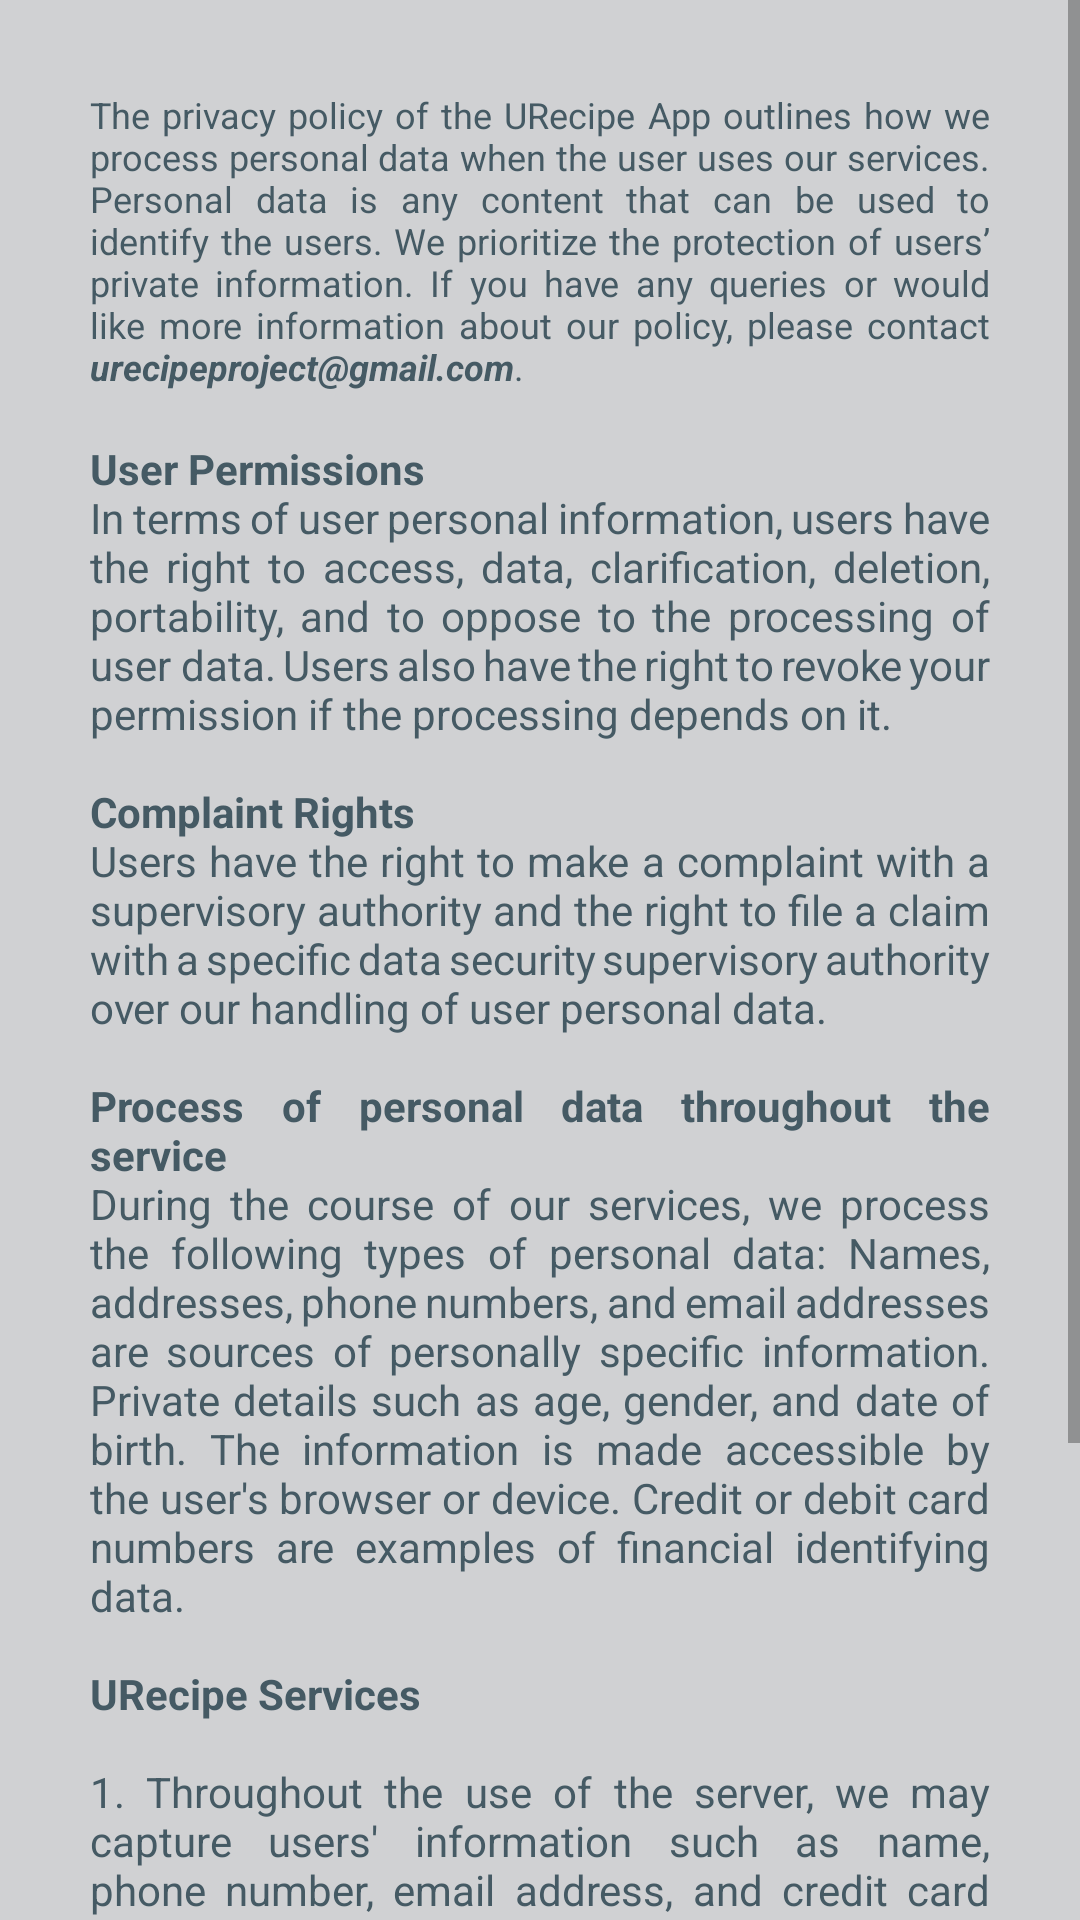

This screen was rendered from an Android layout file. Write that file and the resources it references.
<!-- AndroidManifest.xml: application theme Theme.URecipe -->
<!-- res/layout/settings_privacy.xml -->
<?xml version="1.0" encoding="utf-8"?>
<RelativeLayout xmlns:android="http://schemas.android.com/apk/res/android"
    xmlns:app="http://schemas.android.com/apk/res-auto"
    xmlns:tools="http://schemas.android.com/tools"
    android:layout_width="match_parent"
    android:layout_height="match_parent"
    tools:context=".settings.PrivacyActivity"
    android:background="@color/light_grey">

    <ScrollView
        android:layout_width="match_parent"
        android:layout_height="wrap_content"
        tools:layout_editor_absoluteX="1dp"
        tools:layout_editor_absoluteY="1dp"
        android:scrollbars="vertical">

        <LinearLayout
            android:layout_width="match_parent"
            android:layout_height="wrap_content"
            android:orientation="vertical">

            <TextView
                android:id="@+id/policy_textV1"
                android:layout_width="wrap_content"
                android:layout_height="wrap_content"
                android:layout_marginStart="30dp"
                android:layout_marginTop="30dp"
                android:layout_marginEnd="30dp"
                android:justificationMode="inter_word"
                android:text="@string/policy_txtView1"
                android:textColor="#455A64"
                android:textSize="12sp" />

            <TextView
                android:id="@+id/policy_textV2"
                android:layout_width="wrap_content"
                android:layout_height="wrap_content"
                android:layout_marginStart="30dp"
                android:layout_marginEnd="30dp"
                android:justificationMode="inter_word"
                android:text="@string/policy_txtView2"
                android:textColor="#455A64"
                android:textSize="14sp" />

        </LinearLayout>

    </ScrollView>

</RelativeLayout>
<!-- resources referenced by this layout -->
<resources>
  <color name="light_grey">#d0d1d3</color>
  <string name="policy_txtView1">The privacy policy of the URecipe App outlines how we process personal data when the user uses our services. Personal data is any content that can be used to identify the users. We prioritize the protection of users\’ private information. If you have any queries or would like more information about our policy, please contact <b><i>urecipeproject@gmail.com</i></b>.
      </string>
  <string name="policy_txtView2">\n<b>User Permissions</b>\nIn terms of user personal information, users have the right to access, data, clarification, deletion, portability, and to oppose to the processing of user\ data. Users also have the right to revoke your permission if the processing depends on it.
          \n\n<b>Complaint Rights </b>\nUsers have the right to make a complaint with a supervisory authority and the right to file a claim with a specific data security supervisory authority over our handling of user personal data.
          \n\n<b>Process of personal data throughout the service </b>\nDuring the course of our services, we process the following types of personal data: Names, addresses, phone numbers, and email addresses are sources of personally specific information. Private details such as age, gender, and date of birth. The information is made accessible by the user\'s browser or device. Credit or debit card numbers are examples of financial identifying data.
          \n\n<b>URecipe Services </b>
          \n\n1. Throughout the use of the server, we may capture users\' information such as name, phone number, email address, and credit card information.
  
   \n2. We may collect those details to perform the services that the user asked to maintain the application up to date.
  
   \n3. Users\' information may be shared with vendors, service providers, and affiliates.
  
   \n4. We utilize suitable security measures to protect users\’ data and require our service partners to do the same.
  
   \n5. Updates to Privacy Policies: Any major changes will be disclosed to you by issuing a new version of this Privacy Policy and taking other actions as necessary.
      </string>
  <style name="Theme.URecipe" parent="Theme.MaterialComponents.Light.DarkActionBar">
          
          <item name="colorPrimary">@color/purple</item>
          <item name="colorPrimaryVariant">@color/black</item>
          <item name="colorOnPrimary">@color/white</item>
          
          <item name="colorSecondary">@color/teal_200</item>
          <item name="colorSecondaryVariant">@color/teal_700</item>
          <item name="colorOnSecondary">@color/purple</item>
          
          <item name="android:statusBarColor">?attr/colorPrimaryVariant</item>
          
          <item name="android:windowAnimationStyle">@style/animation</item>
      </style>
  <color name="purple">#801eef</color>
  <color name="black">#FF000000</color>
  <color name="white">#FFFFFFFF</color>
  <color name="teal_200">#897085</color>
  <color name="teal_700">#FF018786</color>
  <style name="animation">
          <item name="android:windowEnterAnimation">@android:anim/fade_in</item>
          <item name="android:windowExitAnimation">@android:anim/fade_out</item>
      </style>
</resources>
